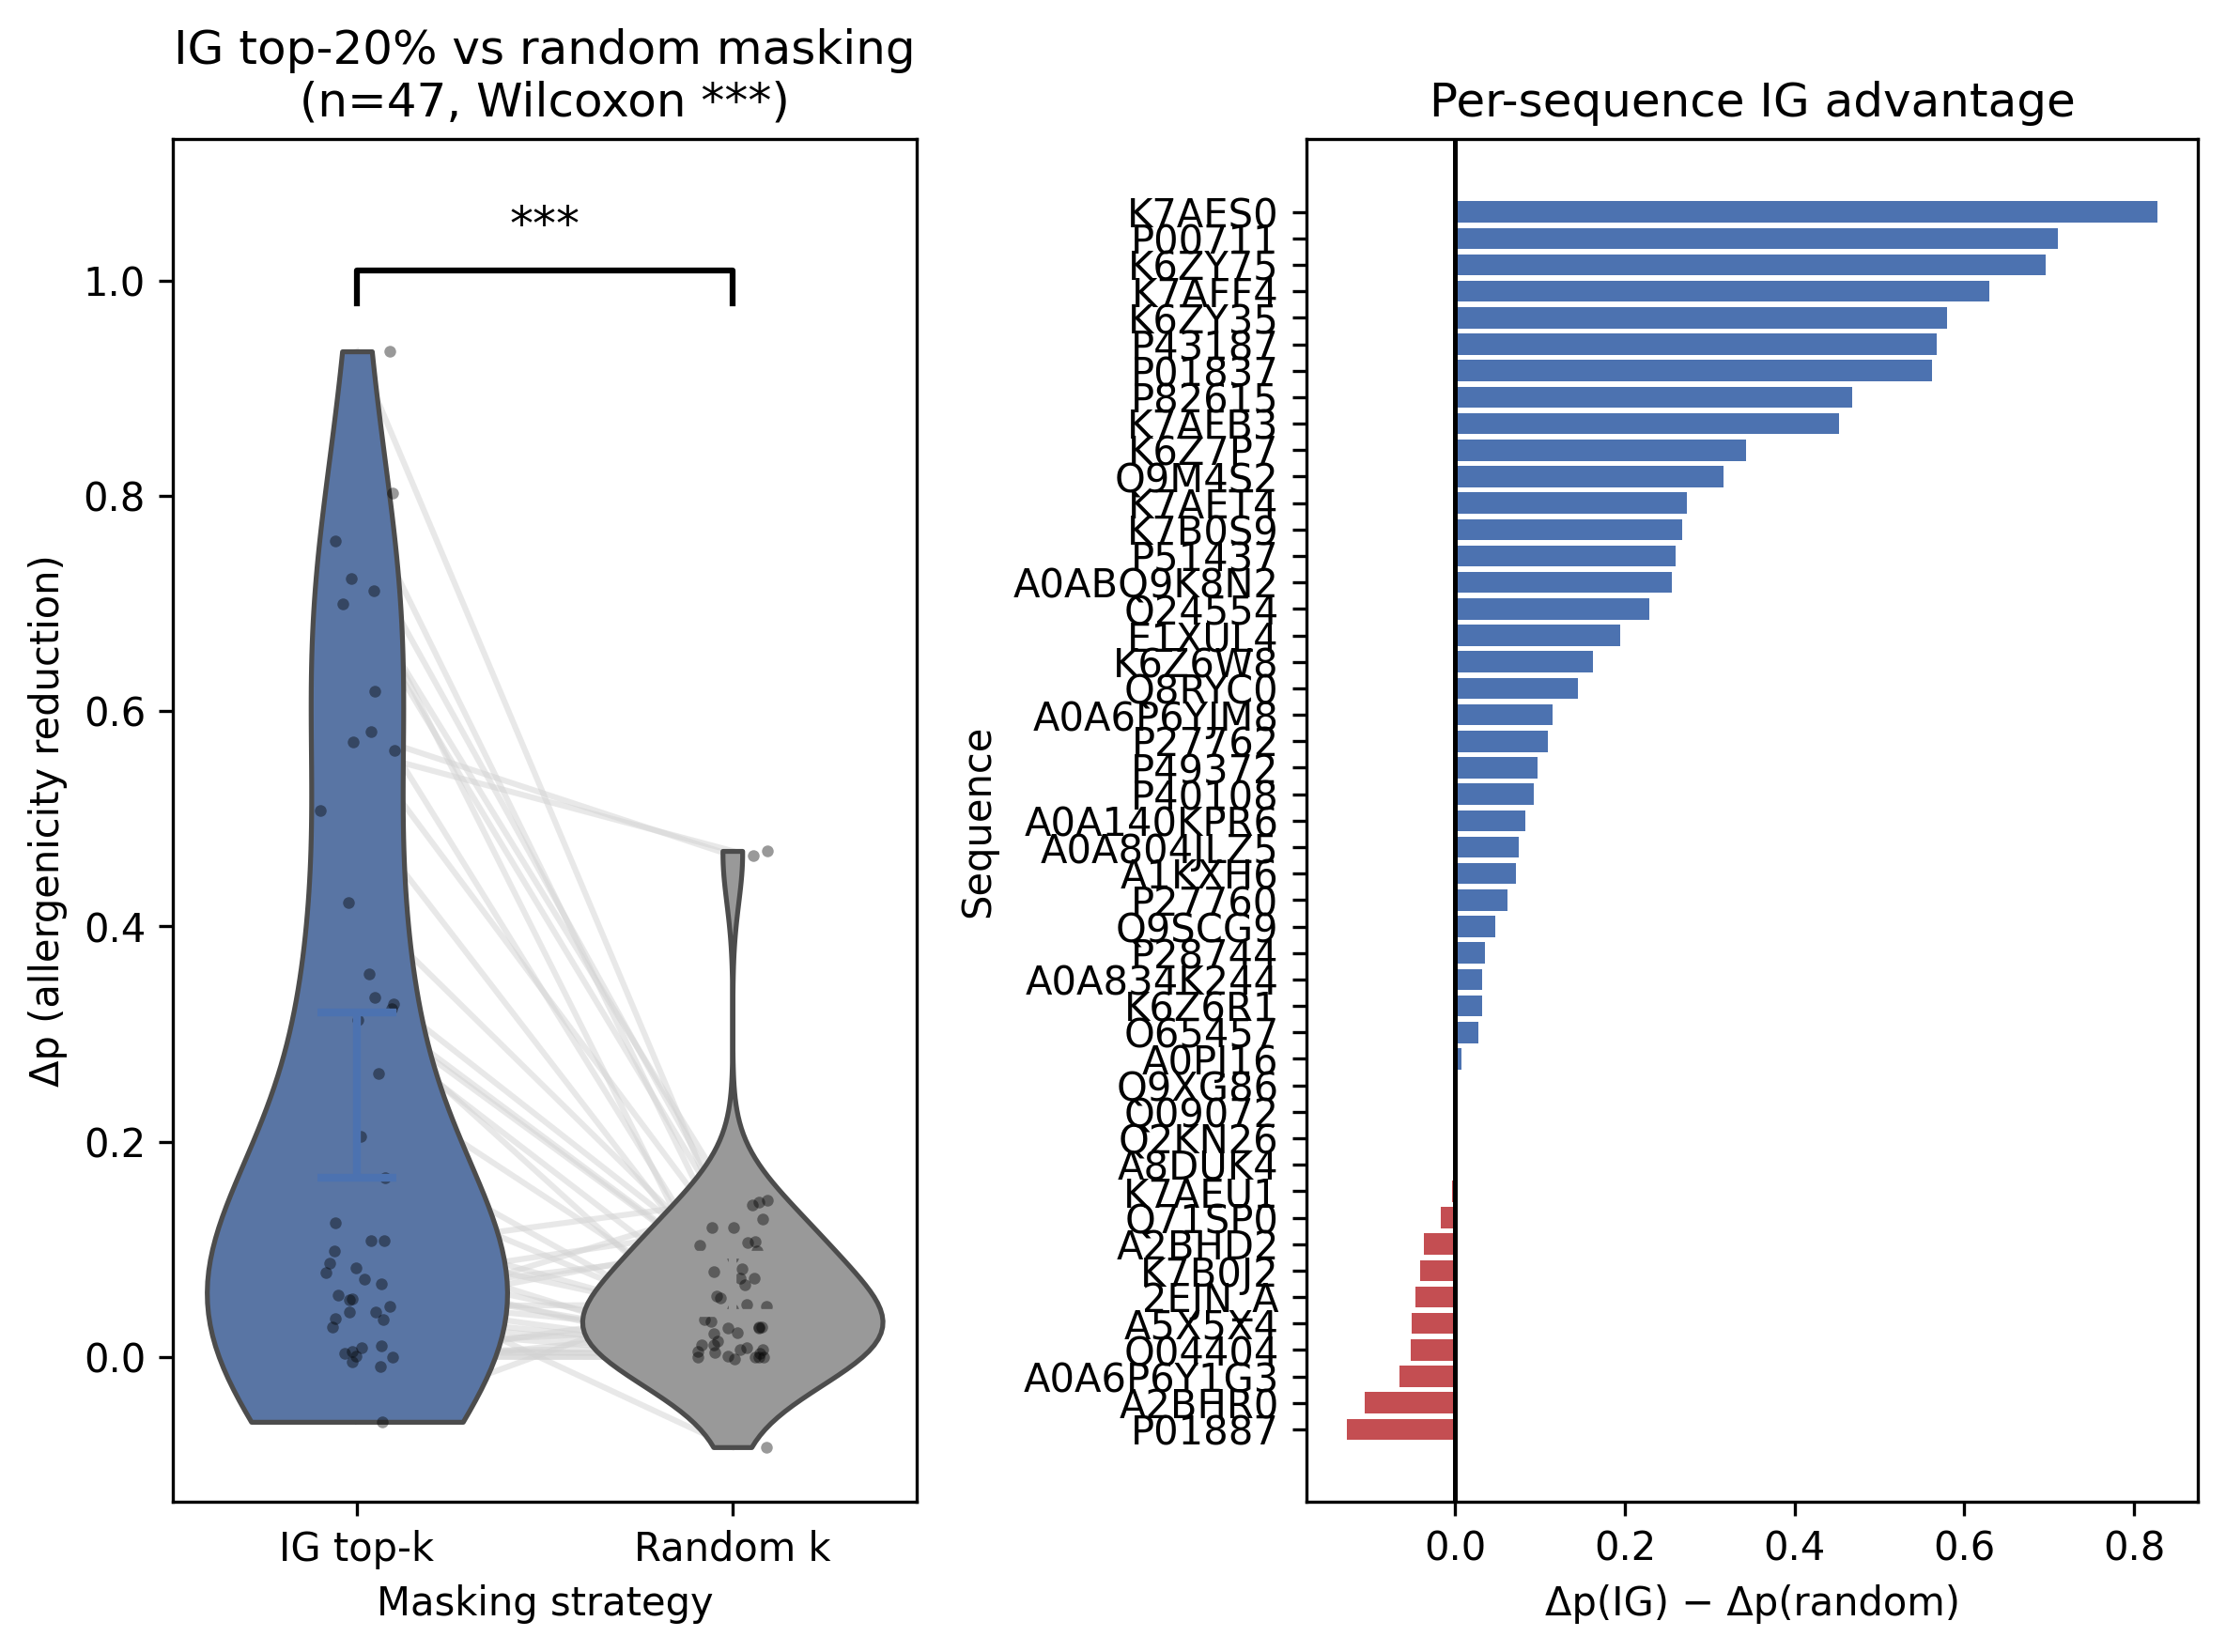

Data behind this chart, as committed beside it:
sequence_id, ig_delta_p, mean_random_delta_p, delta_difference, p_base
A0A834K244, 0.03583, 0.003572, 0.03226, 0.9935
P49372, 0.1244, 0.02735, 0.09708, 0.9976
A0ABQ9K8N2, 0.3281, 0.07281, 0.2553, 0.7355
P27762, 0.1082, -0.001525, 0.1097, 0.9539
O65457, 0.02796, 0.0002876, 0.02767, 0.9905
A0A804JLZ5, 0.1078, 0.03268, 0.07514, 0.9365
O24554, 0.2636, 0.03442, 0.2292, 0.9606
O04404, 0.06815, 0.12, -0.05186, 0.9753
Q09072, 6.222724914550781e-05, -3.9865970611461245e-05, 0.0001021, 0.9999
Q9XG86, 0.0004126, -2.547025680541992e-05, 0.0004381, 0.9997
Q71SP0, 0.01061, 0.02758, -0.01698, 0.9725
2EJN_A, 0.09876, 0.1453, -0.04656, 0.8175
Q9M4S2, 0.3236, 0.007163, 0.3164, 0.9959
Q9SCG9, 0.05286, 0.005287, 0.04757, 0.9953
P43187, 0.7118, 0.1439, 0.5678, 0.7478
P40108, 0.5633, 0.4701, 0.09322, 0.8157
A0PJ16, 0.008317, 0.0005701, 0.007746, 0.9987
E1XUL4, 0.2053, 0.01117, 0.1941, 0.9593
P27760, 0.07236, 0.01093, 0.06143, 0.9575
P00711, 0.8021, 0.09225, 0.7098, 0.889
K7AES0, 0.9341, 0.1063, 0.8278, 0.9961
K6Z7P7, 0.4222, 0.07931, 0.3429, 0.953
K6ZY35, 0.6995, 0.1203, 0.5792, 0.9723
K7AFF4, 0.758, 0.1282, 0.6297, 0.9587
K7B0J2, 0.05723, 0.09838, -0.04115, 0.917
K7AFB3, 0.5074, 0.05516, 0.4522, 0.7531
K6Z6W8, 0.07879, -0.08372, 0.1625, 0.7472
K7B0S9, 0.3127, 0.04472, 0.268, 0.982
K6ZY75, 0.7234, 0.02774, 0.6956, 0.8214
K6Z6R1, 0.05389, 0.02189, 0.032, 0.9639
K7AEU1, 0.004885, 0.00843, -0.003545, 0.9721
K7AET4, 0.3554, 0.0822, 0.2732, 0.8165
Q2KN26, 0.003581, 0.004306, -0.0007244, 0.9984
P28744, 0.04168, 0.006605, 0.03507, 0.9538
A0A140KPR6, 0.08273, -2.0610094070323546e-05, 0.08275, 0.9877
A1KXH6, 0.08686, 0.01489, 0.07197, 0.9981
A0A6P6Y1G3, 0.04152, 0.1068, -0.06523, 0.8491
A5X5X4, -0.004238, 0.04725, -0.05149, 0.9644
A0A6P6YJM8, 0.5806, 0.4657, 0.1149, 0.8945
Q8RYC0, 0.1669, 0.02224, 0.1446, 0.9375
P01887, -0.06021, 0.06719, -0.1274, 0.8974
P82615, 0.5716, 0.104, 0.4676, 0.8935
P51437, 0.3337, 0.07355, 0.2602, 0.9237
P01837, 0.6186, 0.0562, 0.5624, 0.9477
A8DUK4, 0.04708, 0.04872, -0.001634, 0.9321
A2BHR0, 0.03516, 0.1415, -0.1064, 0.9628
A2BHD2, -0.008911, 0.02727, -0.03618, 0.9579
